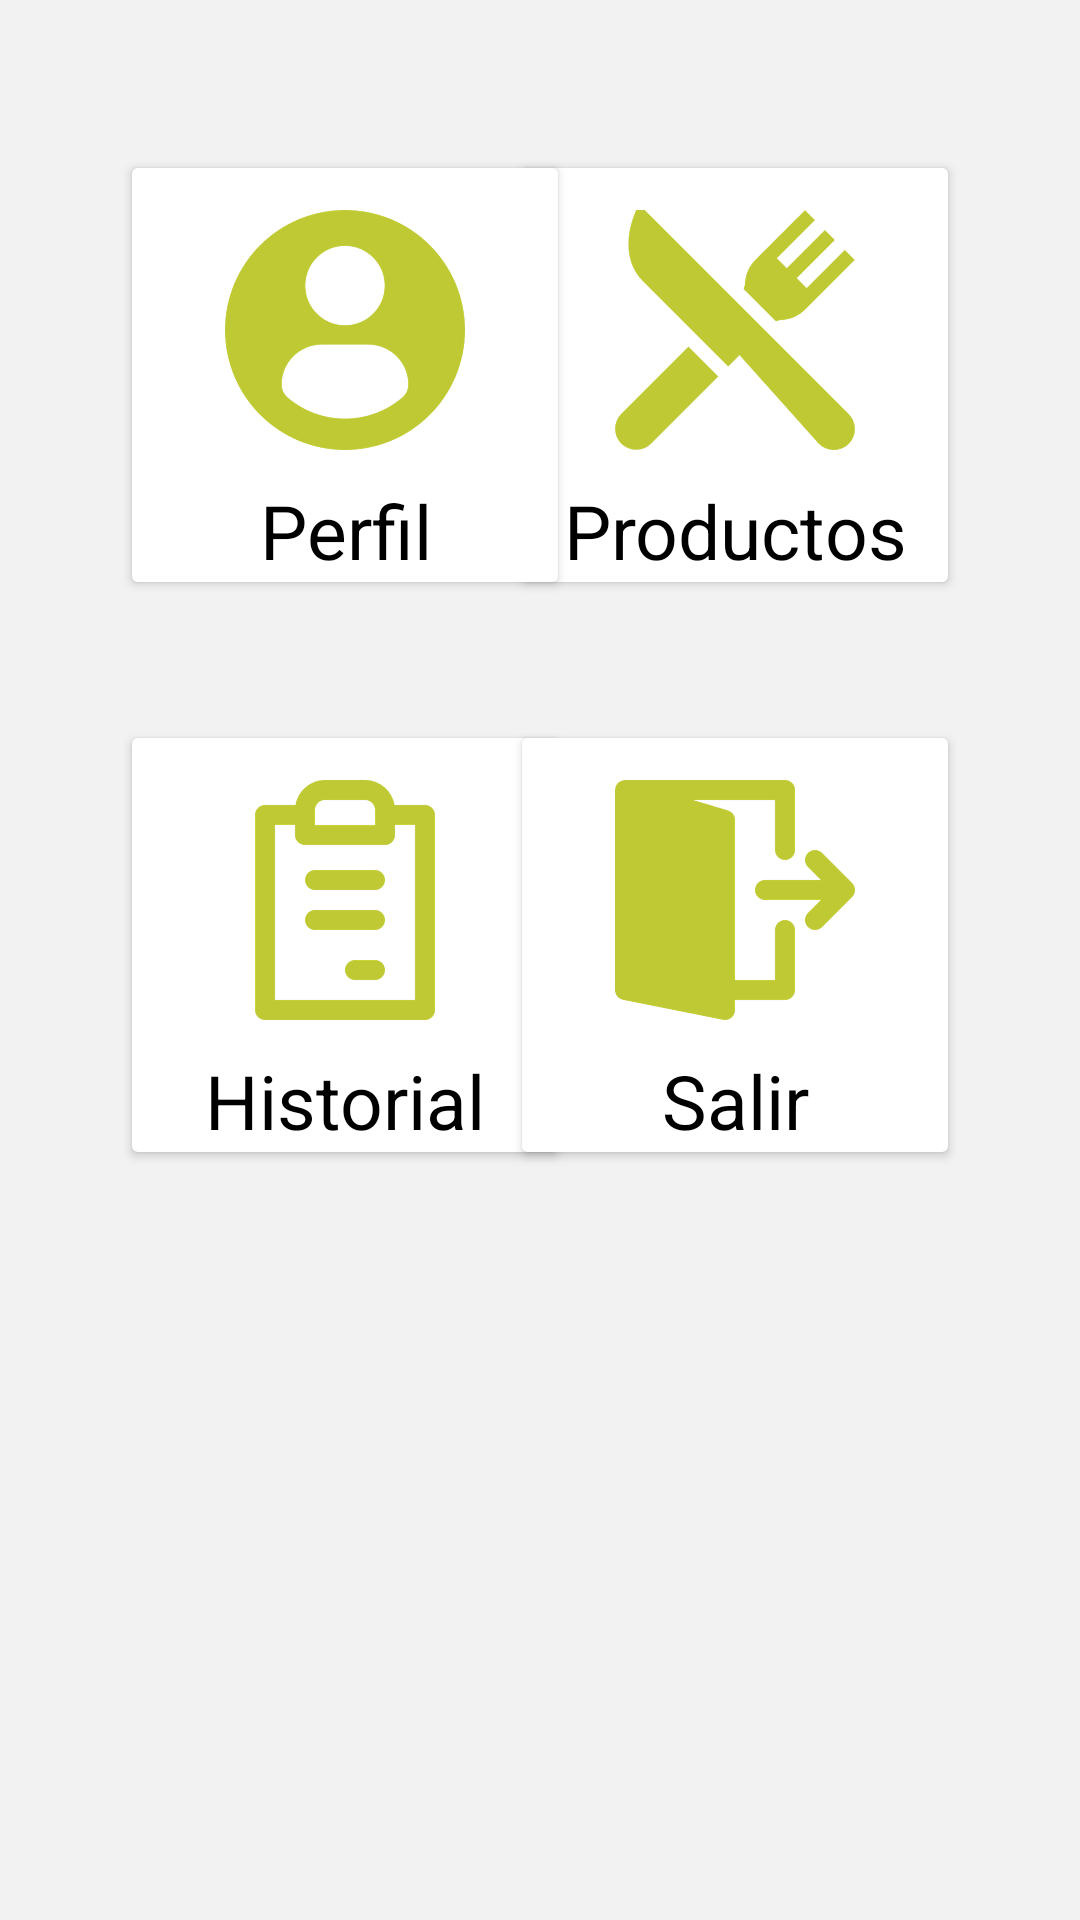

Produce the Android XML layout that renders to this screen, including the resource entries it uses.
<!-- AndroidManifest.xml: application theme Theme.Ejercicio -->
<!-- res/layout/activity_main.xml -->
<?xml version="1.0" encoding="utf-8"?>
<androidx.constraintlayout.widget.ConstraintLayout xmlns:android="http://schemas.android.com/apk/res/android"
    xmlns:app="http://schemas.android.com/apk/res-auto"
    xmlns:tools="http://schemas.android.com/tools"
    android:layout_width="match_parent"
    android:layout_height="match_parent"
    tools:context=".MainActivity">

    <RelativeLayout
        android:id="@+id/relativeProductos"
        android:layout_width="150dp"
        android:layout_height="150dp"
        android:orientation="vertical"
        android:layout_marginTop="50dp"
        android:layout_marginEnd="40dp"
        app:layout_constraintEnd_toEndOf="parent"
        app:layout_constraintTop_toTopOf="parent">

        <Button
            android:id="@+id/btnVisualizarProductos"
            android:layout_width="150dp"
            android:layout_height="150dp"
            android:backgroundTint="#fff" />

        <ImageView
            android:layout_width="80dp"
            android:layout_height="80dp"
            android:layout_marginStart="35dp"
            android:layout_marginTop="20dp"
            android:src="@drawable/restaurante"
            android:translationZ="10dp" />

        <TextView
            android:layout_width="150dp"
            android:layout_height="wrap_content"
            android:text="Productos"
            android:textSize="25sp"
            android:textColor="@color/black"
            android:textAlignment="center"
            android:layout_marginTop="110dp"
            android:translationZ="10dp"/>

    </RelativeLayout>

    <RelativeLayout
        android:id="@+id/relativePerfil"
        android:layout_width="150dp"
        android:layout_height="150dp"
        android:layout_marginStart="40dp"
        android:layout_marginTop="50dp"
        android:orientation="vertical"
        app:layout_constraintStart_toStartOf="parent"
        app:layout_constraintTop_toTopOf="parent">

        <Button
            android:id="@+id/btnPerfil"
            android:layout_width="150dp"
            android:layout_height="150dp"
            android:backgroundTint="#fff" />

        <ImageView
            android:layout_width="80dp"
            android:layout_height="80dp"
            android:layout_marginStart="35dp"
            android:layout_marginTop="20dp"
            android:src="@drawable/perfil"
            android:translationZ="10dp" />

        <TextView
            android:layout_width="150dp"
            android:layout_height="wrap_content"
            android:layout_marginTop="110dp"
            android:text="Perfil"
            android:textAlignment="center"
            android:textColor="@color/black"
            android:textSize="25sp"
            android:translationZ="10dp" />

    </RelativeLayout>

    <RelativeLayout
        android:id="@+id/relativeHistorial"
        android:layout_width="150dp"
        android:layout_height="150dp"
        android:layout_marginStart="40dp"
        android:layout_marginTop="40dp"
        android:orientation="vertical"
        app:layout_constraintStart_toStartOf="parent"
        app:layout_constraintTop_toBottomOf="@+id/relativePerfil">

        <Button
            android:id="@+id/btnHistorial"
            android:layout_width="150dp"
            android:layout_height="150dp"
            android:backgroundTint="#fff" />

        <ImageView
            android:layout_width="80dp"
            android:layout_height="80dp"
            android:layout_marginStart="35dp"
            android:layout_marginTop="20dp"
            android:src="@drawable/historial"
            android:translationZ="10dp" />

        <TextView
            android:layout_width="150dp"
            android:layout_height="wrap_content"
            android:layout_marginTop="110dp"
            android:text="Historial"
            android:textAlignment="center"
            android:textColor="@color/black"
            android:textSize="25sp"
            android:translationZ="10dp" />

    </RelativeLayout>

    <RelativeLayout
        android:layout_width="150dp"
        android:layout_height="150dp"
        android:orientation="vertical"
        android:layout_marginTop="40dp"
        android:layout_marginEnd="40dp"
        app:layout_constraintEnd_toEndOf="parent"
        app:layout_constraintTop_toBottomOf="@+id/relativeProductos">

        <Button
            android:id="@+id/btnCerrarSesion"
            android:layout_width="150dp"
            android:layout_height="150dp"
            android:backgroundTint="#fff" />

        <ImageView
            android:layout_width="80dp"
            android:layout_height="80dp"
            android:layout_marginStart="35dp"
            android:layout_marginTop="20dp"
            android:src="@drawable/salir"
            android:translationZ="10dp" />

        <TextView
            android:layout_width="150dp"
            android:layout_height="wrap_content"
            android:text="Salir"
            android:textSize="25sp"
            android:textColor="@color/black"
            android:textAlignment="center"
            android:layout_marginTop="110dp"
            android:translationZ="10dp"/>

    </RelativeLayout>

</androidx.constraintlayout.widget.ConstraintLayout>
<!-- resources referenced by this layout -->
<resources>
  <color name="black">#FF000000</color>
  <!-- drawable historial: png bitmap (drawable-hdpi, 10872 bytes) -->
  <!-- drawable perfil: png bitmap (drawable-hdpi, 23836 bytes) -->
  <!-- drawable restaurante: png bitmap (drawable-hdpi, 13490 bytes) -->
  <!-- drawable salir: png bitmap (drawable-hdpi, 10917 bytes) -->
  <style name="Theme.Ejercicio" parent="Theme.MaterialComponents.DayNight.DarkActionBar">
          
          <item name="colorPrimary">@color/greeen</item>
          <item name="colorPrimaryVariant">@color/greeen</item>
          <item name="colorOnPrimary">@color/white</item>
          <item name="android:backgroundTint">@color/grey_5</item>
          
          <item name="colorSecondary">@color/purple_500</item>
          <item name="colorSecondaryVariant">@color/purple_700</item>
          <item name="colorOnSecondary">@color/white</item>
          
          <item name="android:statusBarColor" tools:targetApi="l">?attr/colorPrimaryVariant</item>
          
      </style>
  <color name="greeen">#C0CA33</color>
  <color name="white">#FFFFFFFF</color>
  <color name="grey_5">#f2f2f2</color>
  <color name="purple_500">#FF6200EE</color>
  <color name="purple_700">#FF3700B3</color>
</resources>
